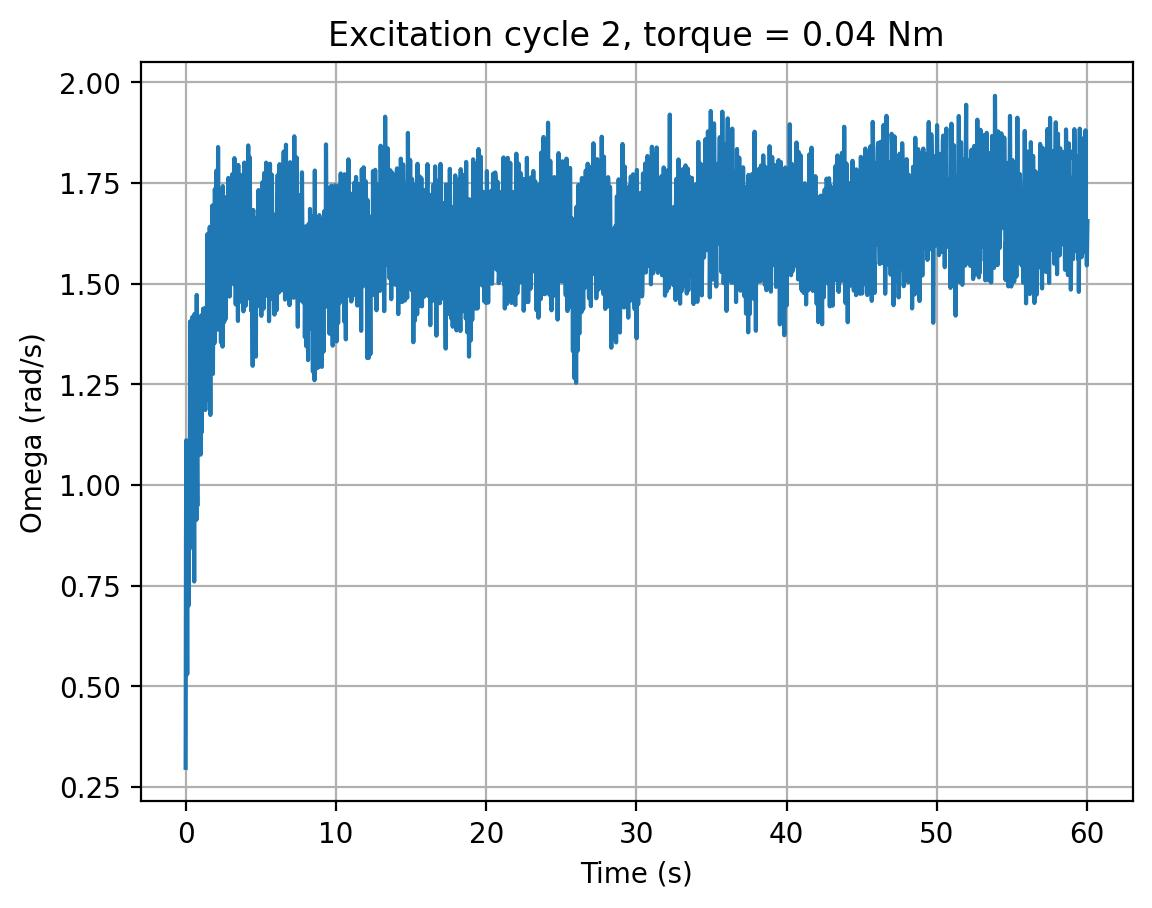

Values plotted in this chart, from the file beside it:
cycle, time_s, omega_rad_s, torque_input
2, 0.0, 0.2977, 0.04
2, 0.02025, 0.8464, 0.04
2, 0.04161, 1.111, 0.04
2, 0.06258, 0.7848, 0.04
2, 0.08398, 0.8392, 0.04
2, 0.1049, 0.5301, 0.04
2, 0.1258, 1.017, 0.04
2, 0.1467, 0.8748, 0.04
2, 0.168, 0.9596, 0.04
2, 0.1887, 0.7004, 0.04
2, 0.2096, 1.044, 0.04
2, 0.2305, 1.016, 0.04
2, 0.2517, 1.11, 0.04
2, 0.2727, 0.8411, 0.04
2, 0.2936, 1.406, 0.04
2, 0.3146, 1.013, 0.04
2, 0.3353, 1.09, 0.04
2, 0.3564, 1.046, 0.04
2, 0.3776, 1.171, 0.04
2, 0.3987, 1.136, 0.04
2, 0.4197, 0.8622, 0.04
2, 0.4407, 1.417, 0.04
2, 0.462, 1.124, 0.04
2, 0.4832, 0.9559, 0.04
2, 0.5046, 1.15, 0.04
2, 0.5258, 1.042, 0.04
2, 0.5471, 1.135, 0.04
2, 0.5683, 0.7602, 0.04
2, 0.5897, 1.425, 0.04
2, 0.6106, 1.085, 0.04
2, 0.6315, 1.038, 0.04
2, 0.6527, 0.9895, 0.04
2, 0.6739, 1.205, 0.04
2, 0.6952, 1.126, 0.04
2, 0.7164, 0.9134, 0.04
2, 0.7378, 1.472, 0.04
2, 0.7589, 1.056, 0.04
2, 0.7804, 0.9481, 0.04
2, 0.8017, 1.302, 0.04
2, 0.8229, 1.179, 0.04
2, 0.8443, 1.227, 0.04
2, 0.8657, 1.221, 0.04
2, 0.8868, 1.152, 0.04
2, 0.9078, 1.358, 0.04
2, 0.929, 1.144, 0.04
2, 0.9503, 1.32, 0.04
2, 0.9716, 1.205, 0.04
2, 0.993, 1.075, 0.04
2, 1.014, 1.149, 0.04
2, 1.035, 1.421, 0.04
2, 1.056, 1.13, 0.04
2, 1.077, 1.36, 0.04
2, 1.098, 1.419, 0.04
2, 1.119, 1.251, 0.04
2, 1.141, 1.276, 0.04
2, 1.161, 1.438, 0.04
2, 1.182, 1.259, 0.04
2, 1.203, 1.218, 0.04
2, 1.224, 1.421, 0.04
2, 1.245, 1.33, 0.04
... 2,760 more rows
